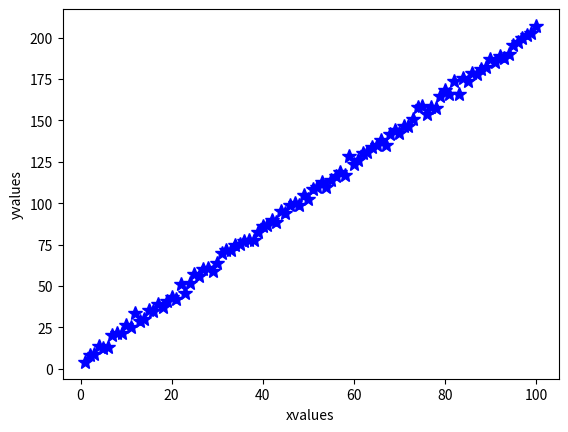
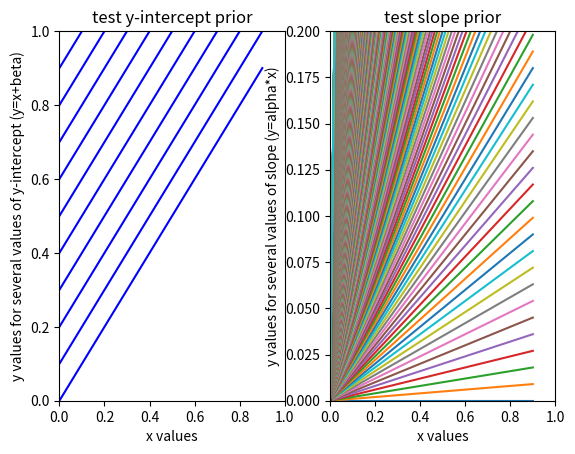

These charts were generated, in order, by the following Python code: (Note: this script raises an exception after producing the figures.)
#!/usr/bin/env python2
# -*- coding: utf-8 -*-
"""
Created on Fri Jun 23 09:18:14 2017

[redacted]
"""

"""
Code for Tutorial on Bayesian Parameter Estimation
[redacted]
June 2015
"""

import numpy as np
import matplotlib.pyplot as plt
import numpy.random as npr

# Generating fake data set (same as in paramfit1.py) to start with:
alphatrue=2. # slope
betatrue=5.  # intercept
errs=2.5 # sigma (amplitude of errors)

narr=100 # number of data points
xvals = np.arange(narr) + 1.
yvals = alphatrue*xvals + betatrue+ npr.normal(0,errs,narr)

plt.figure(1) # plot of fake data
plt.clf()
plt.plot(xvals,yvals,'b*',markersize=10)
plt.xlabel('xvalues')
plt.ylabel('yvalues')

# Bayesian numerical solution finding the full
# posterior probability distribution of a grid of models

# Setup the grids over parameter space
gridsize1=1000
gridsize2=100
alphaposs=np.arange(gridsize1) / 100. # what values are we considering?  0-9.90 going up by 0.01
betaposs=np.arange(gridsize2) / 10.  # and here?                         0-9.90 going up by 0.1

print("min slope is %f and max slope is %f" % (np.min(alphaposs), np.max(alphaposs)))
print("min y-intercept is %f and max y-intercept is %f" % (np.min(betaposs), np.max(betaposs)))

# What are our implicit priors?


# Check to see that the model space from our choice of grid spacing 
# is uniformly spaced by plotting lines with the different values of
# the y-intercept and slope for a line with x values ranging from (0,1)
xx=np.arange(0,1,0.1)  # set up array of dummy values

# Test y-intercept spacing at fixed slope (choosing example slope=1)
plt.figure(2) 
plt.clf()
plt.subplot(121)
for i in range(len(betaposs)):       # loop over all y-intercept values
    plt.plot(xx,xx+betaposs[i],'b-') # plot lines with different y-intercept values

plt.xlim(0,1) # limit to small range
plt.ylim(0,1) # limit to small range
plt.xlabel("x values")
plt.ylabel("y values for several values of y-intercept (y=x+beta)")
plt.title("test y-intercept prior")


# Test slope at fixed y-intercept of zero
plt.subplot(122)
for i in range(len(alphaposs)):       # loop over all slope values
    plt.plot(xx,xx*alphaposs[i])          # plot lines with different slope values

plt.xlim(0,1) 
plt.ylim(0,0.2) # will need to zoom in to distinguish lines of different slope values
plt.xlabel("x values")
plt.ylabel("y values for several values of slope (y=alpha*x)")
plt.title("test slope prior")



# A flat prior in slope amounts to a non-flat prior on the angle = tan(y/x), weighting our fit more heavily to steeper values of slope

# We can determine a prior that compensates for this unequal spacing in angle
# Read through the top portion of
# http://jakevdp.github.io/blog/2014/06/14/frequentism-and-bayesianism-4-bayesian-in-python/ for more details on obtaining this prior
# from "Test Problem: Line of Best Fit" through "Prior on Slope and Intercept"
# stopping at "Prior on sigma"
# Note that they have reversed the notation for the slope and y-intercept from our convention. The prior is written as (1+slope**2)**(-3./2.)
# Also note we can use the slope prior probability distribution without
# normalizing, because we will only consider relative probabilities.

prioronintercept_flat = 1.
prioronslope_flat = 1.
prioronslope_uninformative = (1+ alphaposs**2)**(-3./2.)

# remember Bayes's theorem: P(M|D)=P(D|M)*P(M)/P(D)
# P(M|D) is the posterior probability distribution 
# P(D|M) is the likelihood of the data given the model
# P(M) is the prior probability of the model = prioronslope x prioronintercept
# P(D) is the normalization ("probability of the data")

# For computational convenience, we'll want to compute the log of the posterior probability distribution:
# so instead of postprob = exp(-1*chisq/2)*prior
# we'll compute ln(postprob) =-1*chisq/2 + ln(prior) 

# Compute the posterior probability for all possible models with two different priors
lnpostprob_flat=np.zeros((gridsize1,gridsize2)) # setup an array to contain those values for the flat prior
lnpostprob_comp=np.zeros((gridsize1,gridsize2)) # setup an array to contain those values for the compensating prior

for i in xrange(gridsize1):  # loop over all possible values of alpha
    for j in xrange(gridsize2): # loop over all possible values of beta
        modelvals = alphaposs[i]*xvals+betaposs[j] # compute yfit for given model
        resids = (yvals - modelvals) # compute residuals for given grid model
        chisq = np.sum(resids**2 / errs**2) # compute chisq 
        priorval_flat = prioronintercept_flat * prioronslope_flat  # uniform prior
        priorval_comp= prioronintercept_flat * prioronslope_uninformative[i]   # prior to compensate for unequal spacing of angles
        lnpostprob_flat[i,j] = (-1./2.)*chisq + np.log(priorval_flat)      
        lnpostprob_comp[i,j] = (-1./2.)*chisq + np.log(priorval_comp)


# Now we have the full posterior probability distribution computed for 
# each possible model using both priors.

# What if we want to know the posterior distribution for the slope?
# We can find out by "marginalizing" over the intercept or integrating over the posterior distribution of the intercept.

# First, we take exp(lnpostprob)
postprob_flat=np.exp(lnpostprob_flat)
postprob_comp=np.exp(lnpostprob_comp)

#Second, we sum over the y-intercept parameter and normalize
marginalizedpprob_flat_slope = np.sum(postprob_flat,axis=1) / np.sum(postprob_flat)
marginalizedpprob_comp_slope = np.sum(postprob_comp,axis=1) / np.sum(postprob_comp)

# why do we sum over axis 1 in the numerator, but
# the whole array in the denominator?
# this is because we are integrating in the numerator or "marginalizing" . The denominator sum is to normalize the total probability to 1.

# Plot the marginalized posterior distribution of slope values
plt.figure(3) 
#plt.clf()
plt.plot(alphaposs,marginalizedpprob_flat_slope,'g.',markersize=10)
plt.plot(alphaposs, marginalizedpprob_comp_slope,'r.',markersize=10)
plt.xlabel("alpha")
plt.ylabel("marginalized posterior distribution of slope")

# zoom in on the region of significant probability
# and estimate the error from the graph
# Compare your error estimate with the error from paramfit1.py - are they similar?


# Now marginalize over the slope to see the posterior distribution in y-intercept
marginalizedpprob_flat_yint = np.sum(postprob_flat,axis=0) / np.sum(postprob_flat)
marginalizedpprob_comp_yint = np.sum(postprob_comp,axis=0) / np.sum(postprob_comp)

plt.figure(4)
plt.clf()
plt.plot(betaposs,marginalizedpprob_flat_yint,'g',markersize='10.')
plt.plot(betaposs,marginalizedpprob_comp_yint,'r',markersize='10.')
plt.xlabel("beta")
plt.ylabel("marginalized posterior distribution of y-intercept")



# How do the MLE values of the slope & y-intercept compare with marginalized posterior distributions? 
"""they seem similar, but it is hard to tell because of random fluctuations (especially for the y intercept)"""


# How does the error on the slope & y-intercept compare with the value from the covariance matrix from paramfit1.py?
"""judging from the plot, very similar (must zoom in on the distribution for marginalized for the slope (~0.025))"""


# What happens to the values and uncertainties of the slope and y-intercept if you change the number of points in your data (try N=100, N=10)?
"""smaller data sets lead to more uncertainty"""

# What happens if you change the grid spacing (try slope ranges from 1-10 in steps of 0.1, y-intercept ranges from 1-10 in steps of 1)? 
"""The graphs become choppier but the results are similar. 
The choice of prior would depend on having a physical system in mind. The choice
of parameter ranges would depend on prior knowledge of what is realistic. The choice
of grid resolution would depend on how accurately we want to measure the answer."""